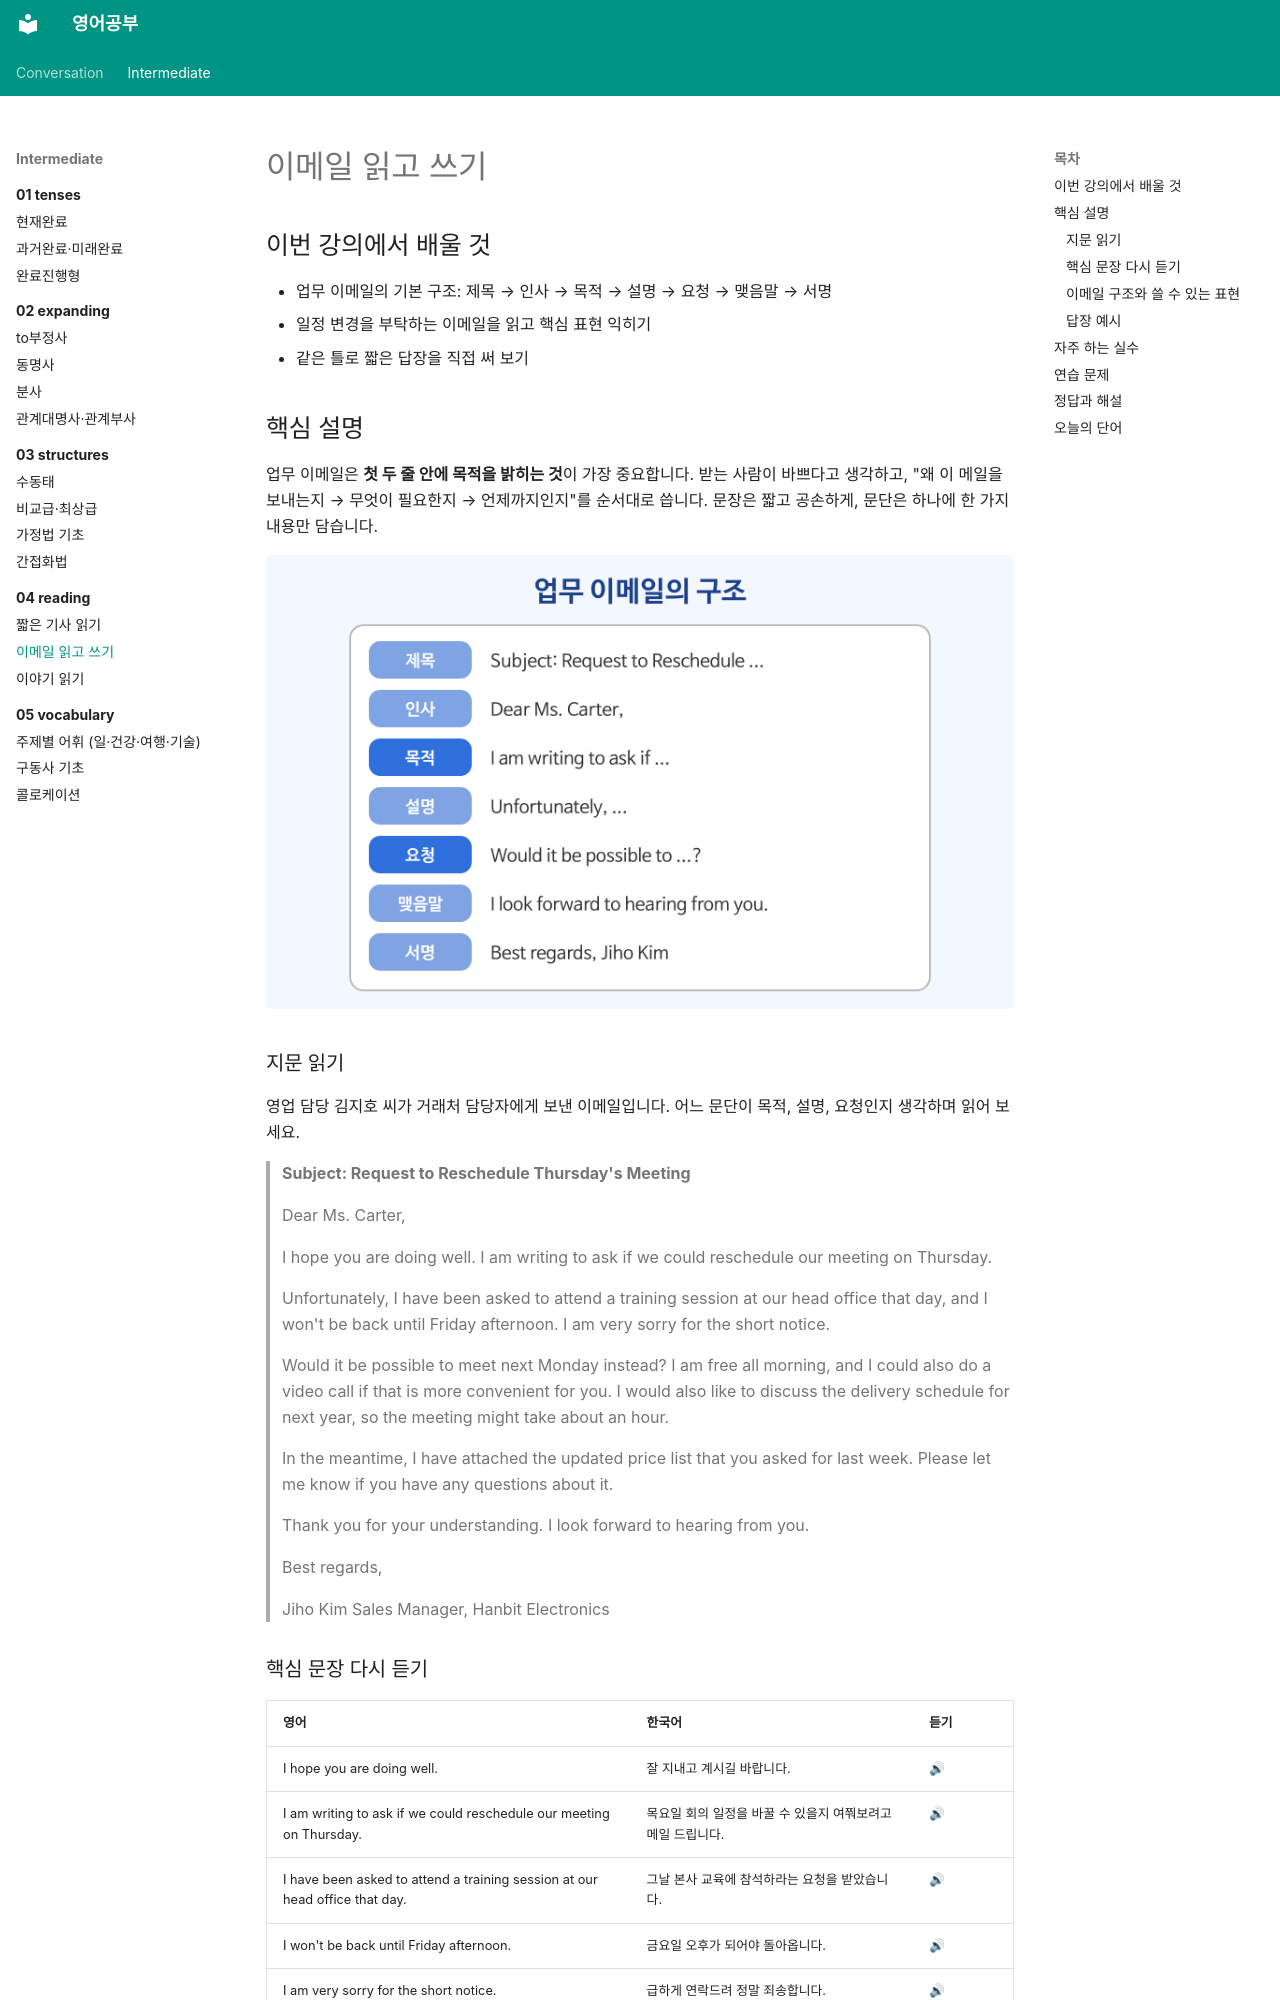

repository: goodhosup/english-study · page: intermediate/04-reading/02-email/index.html · generator: mkdocs

---
track: intermediate
chapter: 4
lesson: 2
title: 이메일 읽고 쓰기
tags: [독해, 쓰기, 이메일, 직장]
---

# 이메일 읽고 쓰기

## 이번 강의에서 배울 것

- 업무 이메일의 기본 구조: 제목 → 인사 → 목적 → 설명 → 요청 → 맺음말 → 서명
- 일정 변경을 부탁하는 이메일을 읽고 핵심 표현 익히기
- 같은 틀로 짧은 답장을 직접 써 보기

## 핵심 설명

업무 이메일은 **첫 두 줄 안에 목적을 밝히는 것**이 가장 중요합니다. 받는 사람이 바쁘다고 생각하고, "왜 이 메일을 보내는지 → 무엇이 필요한지 → 언제까지인지"를 순서대로 씁니다. 문장은 짧고 공손하게, 문단은 하나에 한 가지 내용만 담습니다.

![업무 이메일의 구조를 위에서 아래로 정리한 그림. 제목, 인사, 목적, 설명, 요청, 맺음말, 서명이 차례로 놓여 있다](images/02-email-1.png)

### 지문 읽기

영업 담당 김지호 씨가 거래처 담당자에게 보낸 이메일입니다. 어느 문단이 목적, 설명, 요청인지 생각하며 읽어 보세요.

> **Subject: Request to Reschedule Thursday's Meeting**
>
> Dear Ms. Carter,
>
> I hope you are doing well. I am writing to ask if we could reschedule our meeting on Thursday.
>
> Unfortunately, I have been asked to attend a training session at our head office that day, and I won't be back until Friday afternoon. I am very sorry for the short notice.
>
> Would it be possible to meet next Monday instead? I am free all morning, and I could also do a video call if that is more convenient for you. I would also like to discuss the delivery schedule for next year, so the meeting might take about an hour.
>
> In the meantime, I have attached the updated price list that you asked for last week. Please let me know if you have any questions about it.
>
> Thank you for your understanding. I look forward to hearing from you.
>
> Best regards,
>
> Jiho Kim
> Sales Manager, Hanbit Electronics
